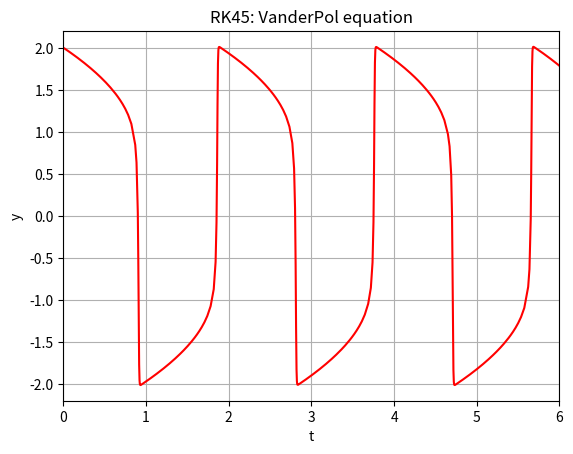

Python code for this plot:
import numpy as np
import matplotlib.pyplot as plt
from scipy.integrate import solve_ivp

""" Van der Pol's equation """

mu = 100

def fcn(t,u):
    dx = u[1]
    dy = mu*(( 1 - u[0]**2)*u[1] - u[0])
    return [dx, dy]

Tspan = [0,6]
I = [2,0]
sol = solve_ivp(fcn, Tspan, I, 
            method='RK45', rtol=1.e-3)

print ('Number of function evaluations', sol.nfev)

plt.figure()
plt.plot(1,3,'k^')
plt.plot(sol.t,sol.y[0],'r-')
plt.title('RK45: VanderPol equation')
plt.axis([0,6,-2.2,2.2])
plt.xlabel('t')
plt.ylabel('y')
plt.grid(True)
plt.savefig('VanderPol.eps',bbox_inches='tight')
plt.show()

